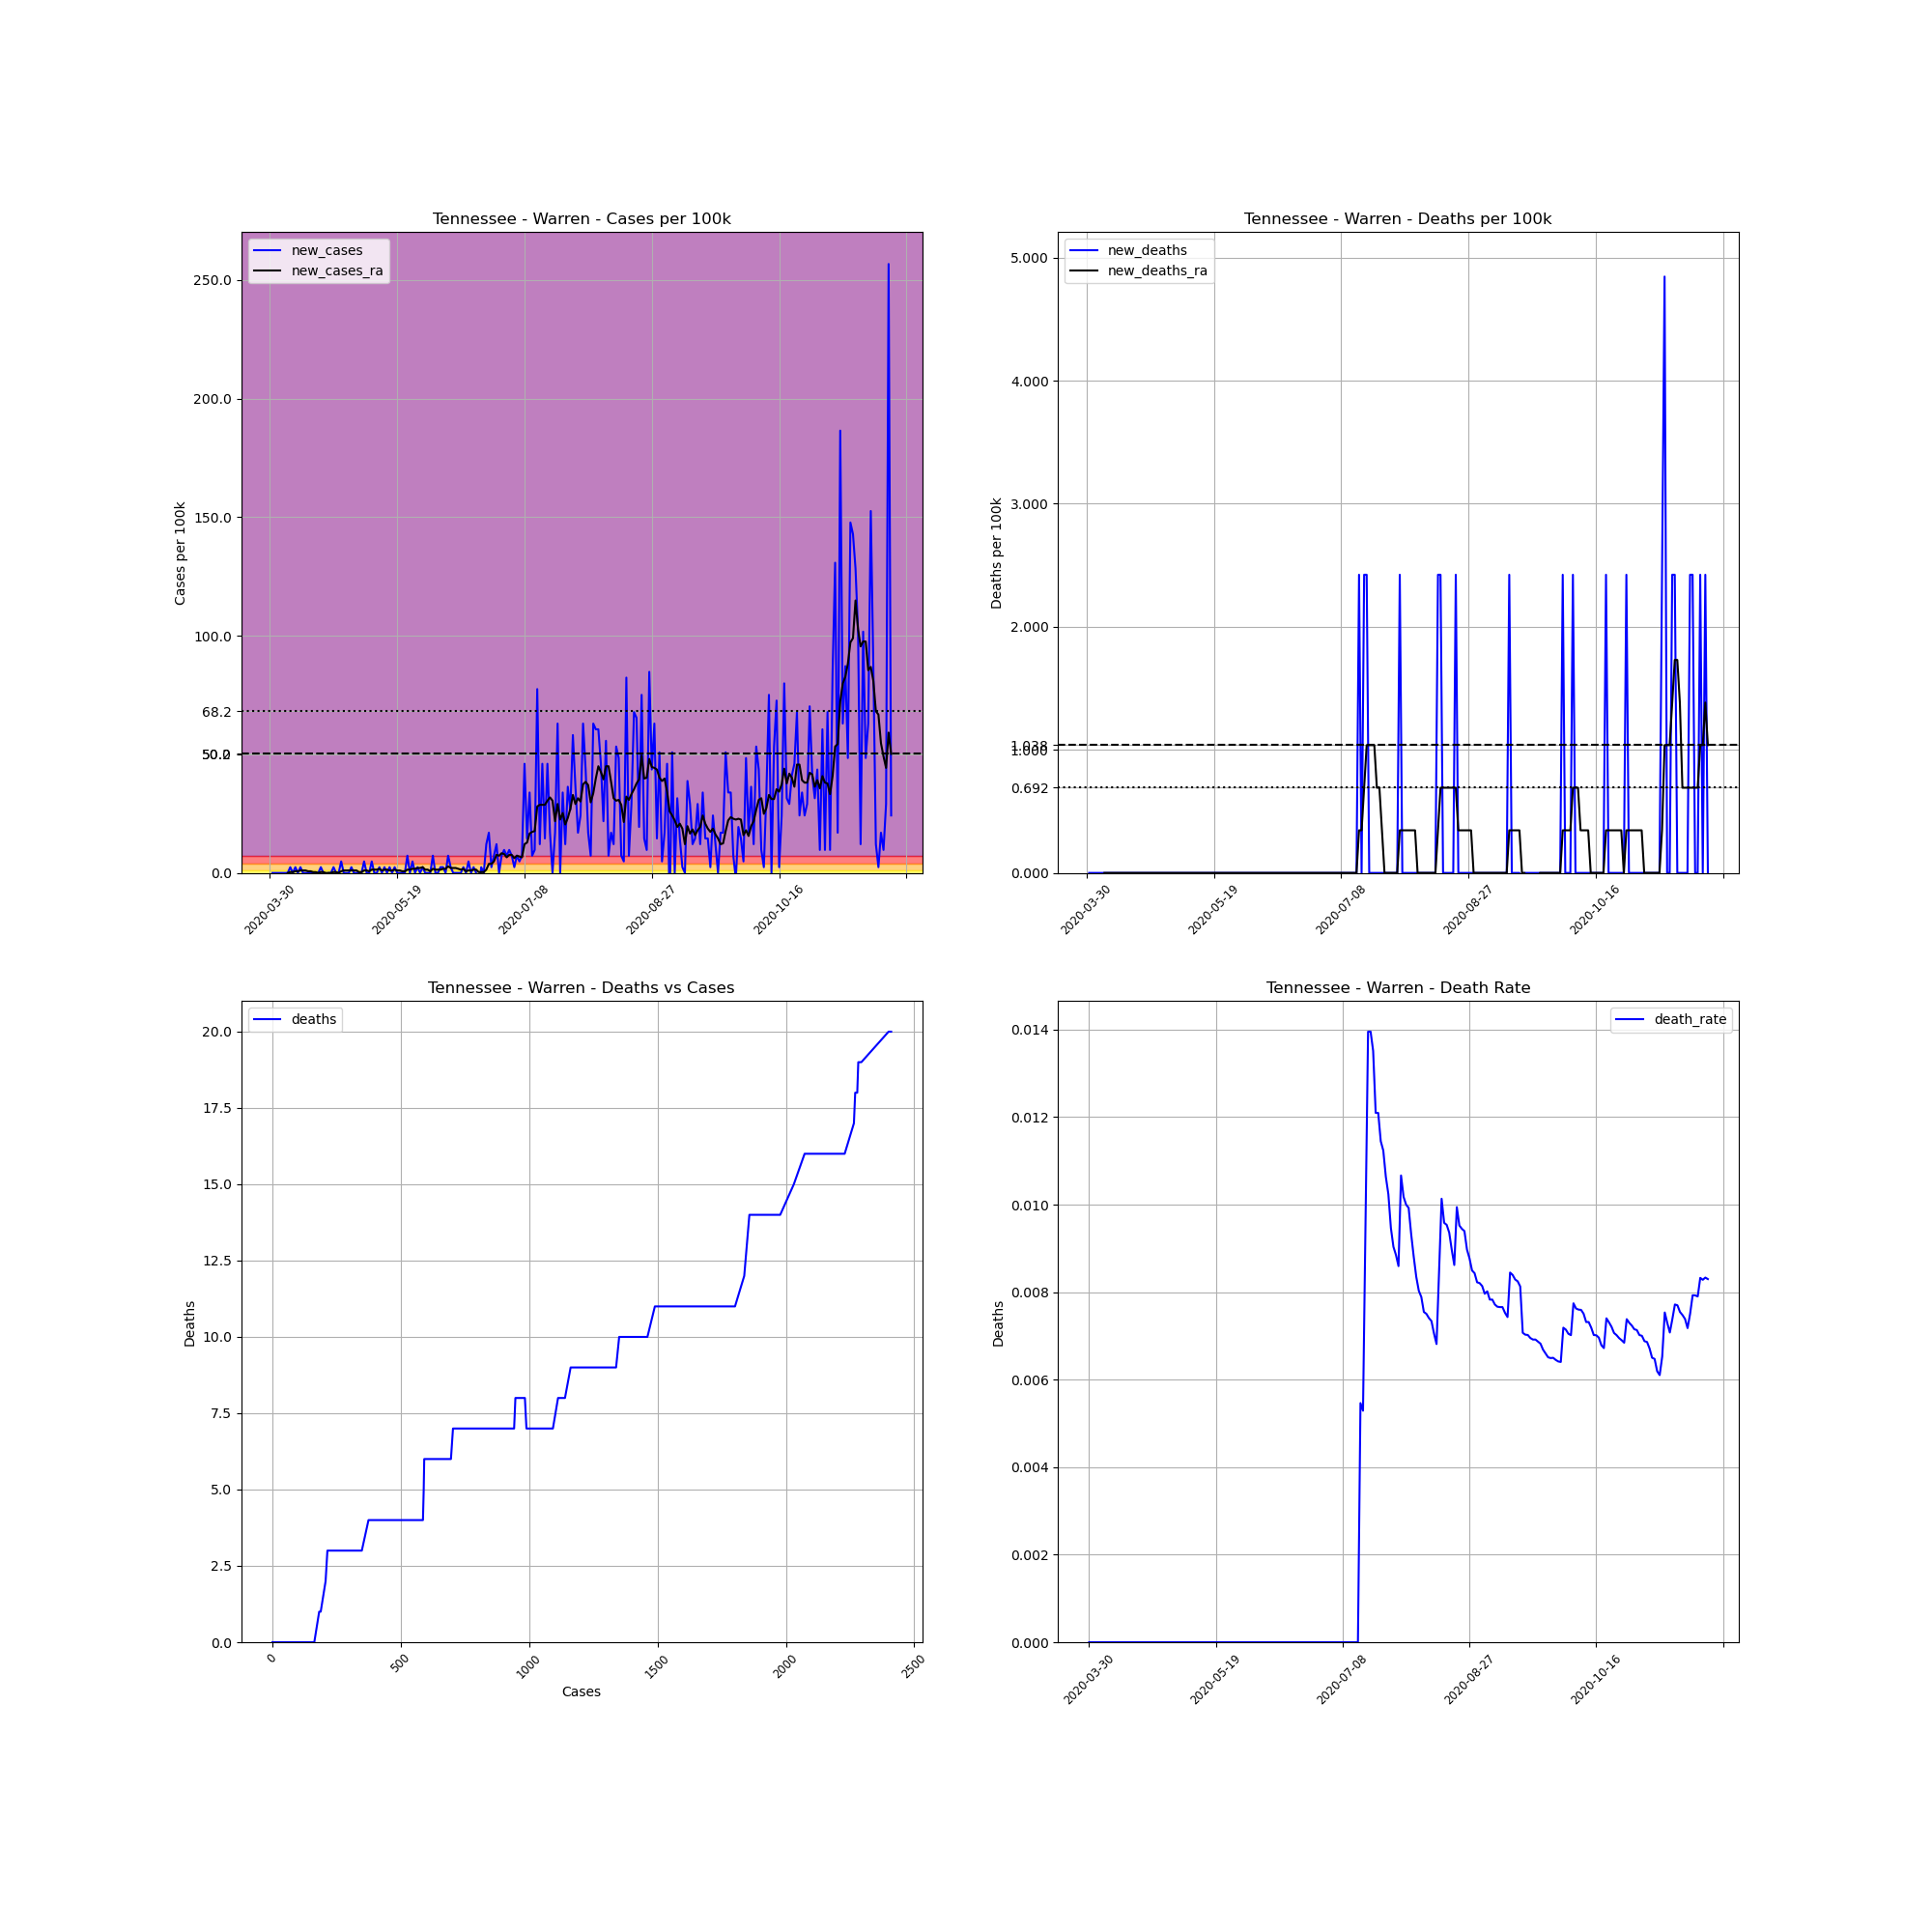

Data behind this chart, as committed beside it:
, date, county, state, fips, cases, deaths, COUNTY, STNAME, CTYNAME, POPESTIMATE2019, cases_per_100k, deaths_per_100k, death_rate, new_cases, new_deaths, new_cases_ra, new_deaths_ra
516191, 2020-03-30, Warren, Tennessee, 47177, 1, 0.0, 177, Tennessee, Warren, 41277, 2.423, 0.0, 0.0, , , , 
516192, 2020-03-31, Warren, Tennessee, 47177, 1, 0.0, 177, Tennessee, Warren, 41277, 2.423, 0.0, 0.0, 0.0, 0.0, , 
516193, 2020-04-01, Warren, Tennessee, 47177, 1, 0.0, 177, Tennessee, Warren, 41277, 2.423, 0.0, 0.0, 0.0, 0.0, , 
516194, 2020-04-02, Warren, Tennessee, 47177, 1, 0.0, 177, Tennessee, Warren, 41277, 2.423, 0.0, 0.0, 0.0, 0.0, , 
516195, 2020-04-03, Warren, Tennessee, 47177, 1, 0.0, 177, Tennessee, Warren, 41277, 2.423, 0.0, 0.0, 0.0, 0.0, , 
516196, 2020-04-04, Warren, Tennessee, 47177, 1, 0.0, 177, Tennessee, Warren, 41277, 2.423, 0.0, 0.0, 0.0, 0.0, , 
516197, 2020-04-05, Warren, Tennessee, 47177, 1, 0.0, 177, Tennessee, Warren, 41277, 2.423, 0.0, 0.0, 0.0, 0.0, , 
516198, 2020-04-06, Warren, Tennessee, 47177, 1, 0.0, 177, Tennessee, Warren, 41277, 2.423, 0.0, 0.0, 0.0, 0.0, 0.0, 0.0
516199, 2020-04-07, Warren, Tennessee, 47177, 2, 0.0, 177, Tennessee, Warren, 41277, 4.845, 0.0, 0.0, 2.423, 0.0, 0.3461, 0.0
516200, 2020-04-08, Warren, Tennessee, 47177, 2, 0.0, 177, Tennessee, Warren, 41277, 4.845, 0.0, 0.0, 0.0, 0.0, 0.3461, 0.0
516201, 2020-04-09, Warren, Tennessee, 47177, 3, 0.0, 177, Tennessee, Warren, 41277, 7.268, 0.0, 0.0, 2.423, 0.0, 0.6922, 0.0
516202, 2020-04-10, Warren, Tennessee, 47177, 3, 0.0, 177, Tennessee, Warren, 41277, 7.268, 0.0, 0.0, 0.0, 0.0, 0.6922, 0.0
516203, 2020-04-11, Warren, Tennessee, 47177, 4, 0.0, 177, Tennessee, Warren, 41277, 9.691, 0.0, 0.0, 2.423, 0.0, 1.038, 0.0
516204, 2020-04-12, Warren, Tennessee, 47177, 4, 0.0, 177, Tennessee, Warren, 41277, 9.691, 0.0, 0.0, 0.0, 0.0, 1.038, 0.0
516205, 2020-04-13, Warren, Tennessee, 47177, 4, 0.0, 177, Tennessee, Warren, 41277, 9.691, 0.0, 0.0, 0.0, 0.0, 1.038, 0.0
516206, 2020-04-14, Warren, Tennessee, 47177, 4, 0.0, 177, Tennessee, Warren, 41277, 9.691, 0.0, 0.0, 0.0, 0.0, 0.6922, 0.0
516207, 2020-04-15, Warren, Tennessee, 47177, 4, 0.0, 177, Tennessee, Warren, 41277, 9.691, 0.0, 0.0, 0.0, 0.0, 0.6922, 0.0
516208, 2020-04-16, Warren, Tennessee, 47177, 4, 0.0, 177, Tennessee, Warren, 41277, 9.691, 0.0, 0.0, 0.0, 0.0, 0.3461, 0.0
516209, 2020-04-17, Warren, Tennessee, 47177, 4, 0.0, 177, Tennessee, Warren, 41277, 9.691, 0.0, 0.0, 0.0, 0.0, 0.3461, 0.0
516210, 2020-04-18, Warren, Tennessee, 47177, 4, 0.0, 177, Tennessee, Warren, 41277, 9.691, 0.0, 0.0, 0.0, 0.0, 0.0, 0.0
516211, 2020-04-19, Warren, Tennessee, 47177, 5, 0.0, 177, Tennessee, Warren, 41277, 12.11, 0.0, 0.0, 2.423, 0.0, 0.3461, 0.0
516212, 2020-04-20, Warren, Tennessee, 47177, 5, 0.0, 177, Tennessee, Warren, 41277, 12.11, 0.0, 0.0, 0.0, 0.0, 0.3461, 0.0
516213, 2020-04-21, Warren, Tennessee, 47177, 4, 0.0, 177, Tennessee, Warren, 41277, 9.691, 0.0, 0.0, -2.423, 0.0, 0.0, 0.0
516214, 2020-04-22, Warren, Tennessee, 47177, 4, 0.0, 177, Tennessee, Warren, 41277, 9.691, 0.0, 0.0, 0.0, 0.0, 0.0, 0.0
516215, 2020-04-23, Warren, Tennessee, 47177, 4, 0.0, 177, Tennessee, Warren, 41277, 9.691, 0.0, 0.0, 0.0, 0.0, 0.0, 0.0
516216, 2020-04-24, Warren, Tennessee, 47177, 5, 0.0, 177, Tennessee, Warren, 41277, 12.11, 0.0, 0.0, 2.423, 0.0, 0.3461, 0.0
516217, 2020-04-25, Warren, Tennessee, 47177, 5, 0.0, 177, Tennessee, Warren, 41277, 12.11, 0.0, 0.0, 0.0, 0.0, 0.3461, 0.0
516218, 2020-04-26, Warren, Tennessee, 47177, 5, 0.0, 177, Tennessee, Warren, 41277, 12.11, 0.0, 0.0, 0.0, 0.0, 0.0, 0.0
516219, 2020-04-27, Warren, Tennessee, 47177, 7, 0.0, 177, Tennessee, Warren, 41277, 16.96, 0.0, 0.0, 4.845, 0.0, 0.6922, 0.0
516220, 2020-04-28, Warren, Tennessee, 47177, 7, 0.0, 177, Tennessee, Warren, 41277, 16.96, 0.0, 0.0, 0.0, 0.0, 1.038, 0.0
516221, 2020-04-29, Warren, Tennessee, 47177, 7, 0.0, 177, Tennessee, Warren, 41277, 16.96, 0.0, 0.0, 0.0, 0.0, 1.038, 0.0
516222, 2020-04-30, Warren, Tennessee, 47177, 7, 0.0, 177, Tennessee, Warren, 41277, 16.96, 0.0, 0.0, 0.0, 0.0, 1.038, 0.0
516223, 2020-05-01, Warren, Tennessee, 47177, 8, 0.0, 177, Tennessee, Warren, 41277, 19.38, 0.0, 0.0, 2.423, 0.0, 1.038, 0.0
516224, 2020-05-02, Warren, Tennessee, 47177, 8, 0.0, 177, Tennessee, Warren, 41277, 19.38, 0.0, 0.0, 0.0, 0.0, 1.038, 0.0
516225, 2020-05-03, Warren, Tennessee, 47177, 8, 0.0, 177, Tennessee, Warren, 41277, 19.38, 0.0, 0.0, 0.0, 0.0, 1.038, 0.0
516226, 2020-05-04, Warren, Tennessee, 47177, 8, 0.0, 177, Tennessee, Warren, 41277, 19.38, 0.0, 0.0, 0.0, 0.0, 0.3461, 0.0
516227, 2020-05-05, Warren, Tennessee, 47177, 8, 0.0, 177, Tennessee, Warren, 41277, 19.38, 0.0, 0.0, 0.0, 0.0, 0.3461, 0.0
516228, 2020-05-06, Warren, Tennessee, 47177, 10, 0.0, 177, Tennessee, Warren, 41277, 24.23, 0.0, 0.0, 4.845, 0.0, 1.038, 0.0
516229, 2020-05-07, Warren, Tennessee, 47177, 10, 0.0, 177, Tennessee, Warren, 41277, 24.23, 0.0, 0.0, 0.0, 0.0, 1.038, 0.0
516230, 2020-05-08, Warren, Tennessee, 47177, 10, 0.0, 177, Tennessee, Warren, 41277, 24.23, 0.0, 0.0, 0.0, 0.0, 0.6922, 0.0
516231, 2020-05-09, Warren, Tennessee, 47177, 12, 0.0, 177, Tennessee, Warren, 41277, 29.07, 0.0, 0.0, 4.845, 0.0, 1.384, 0.0
516232, 2020-05-10, Warren, Tennessee, 47177, 12, 0.0, 177, Tennessee, Warren, 41277, 29.07, 0.0, 0.0, 0.0, 0.0, 1.384, 0.0
516233, 2020-05-11, Warren, Tennessee, 47177, 12, 0.0, 177, Tennessee, Warren, 41277, 29.07, 0.0, 0.0, 0.0, 0.0, 1.384, 0.0
516234, 2020-05-12, Warren, Tennessee, 47177, 13, 0.0, 177, Tennessee, Warren, 41277, 31.49, 0.0, 0.0, 2.423, 0.0, 1.73, 0.0
516235, 2020-05-13, Warren, Tennessee, 47177, 13, 0.0, 177, Tennessee, Warren, 41277, 31.49, 0.0, 0.0, 0.0, 0.0, 1.038, 0.0
516236, 2020-05-14, Warren, Tennessee, 47177, 14, 0.0, 177, Tennessee, Warren, 41277, 33.92, 0.0, 0.0, 2.423, 0.0, 1.384, 0.0
516237, 2020-05-15, Warren, Tennessee, 47177, 14, 0.0, 177, Tennessee, Warren, 41277, 33.92, 0.0, 0.0, 0.0, 0.0, 1.384, 0.0
516238, 2020-05-16, Warren, Tennessee, 47177, 15, 0.0, 177, Tennessee, Warren, 41277, 36.34, 0.0, 0.0, 2.423, 0.0, 1.038, 0.0
516239, 2020-05-17, Warren, Tennessee, 47177, 15, 0.0, 177, Tennessee, Warren, 41277, 36.34, 0.0, 0.0, 0.0, 0.0, 1.038, 0.0
516240, 2020-05-18, Warren, Tennessee, 47177, 16, 0.0, 177, Tennessee, Warren, 41277, 38.76, 0.0, 0.0, 2.423, 0.0, 1.384, 0.0
516241, 2020-05-19, Warren, Tennessee, 47177, 16, 0.0, 177, Tennessee, Warren, 41277, 38.76, 0.0, 0.0, 0.0, 0.0, 1.038, 0.0
516242, 2020-05-20, Warren, Tennessee, 47177, 16, 0.0, 177, Tennessee, Warren, 41277, 38.76, 0.0, 0.0, 0.0, 0.0, 1.038, 0.0
516243, 2020-05-21, Warren, Tennessee, 47177, 16, 0.0, 177, Tennessee, Warren, 41277, 38.76, 0.0, 0.0, 0.0, 0.0, 0.6922, 0.0
516244, 2020-05-22, Warren, Tennessee, 47177, 16, 0.0, 177, Tennessee, Warren, 41277, 38.76, 0.0, 0.0, 0.0, 0.0, 0.6922, 0.0
516245, 2020-05-23, Warren, Tennessee, 47177, 19, 0.0, 177, Tennessee, Warren, 41277, 46.03, 0.0, 0.0, 7.268, 0.0, 1.384, 0.0
516246, 2020-05-24, Warren, Tennessee, 47177, 19, 0.0, 177, Tennessee, Warren, 41277, 46.03, 0.0, 0.0, 0.0, 0.0, 1.384, 0.0
516247, 2020-05-25, Warren, Tennessee, 47177, 21, 0.0, 177, Tennessee, Warren, 41277, 50.88, 0.0, 0.0, 4.845, 0.0, 1.73, 0.0
516248, 2020-05-26, Warren, Tennessee, 47177, 21, 0.0, 177, Tennessee, Warren, 41277, 50.88, 0.0, 0.0, 0.0, 0.0, 1.73, 0.0
516249, 2020-05-27, Warren, Tennessee, 47177, 22, 0.0, 177, Tennessee, Warren, 41277, 53.3, 0.0, 0.0, 2.423, 0.0, 2.077, 0.0
516250, 2020-05-28, Warren, Tennessee, 47177, 22, 0.0, 177, Tennessee, Warren, 41277, 53.3, 0.0, 0.0, 0.0, 0.0, 2.077, 0.0
... 185 more rows
